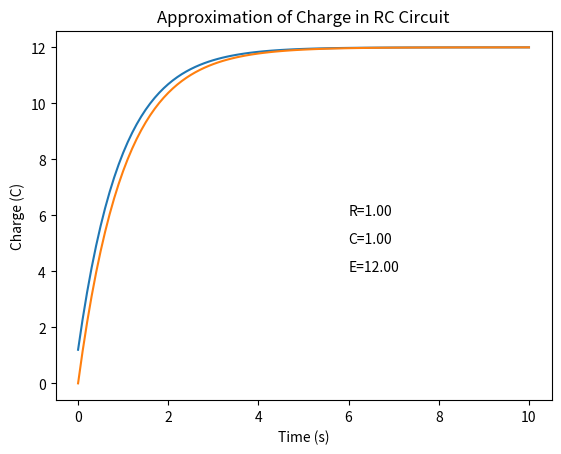

This figure's Python source:
import numpy as np
import matplotlib.pyplot as plt

E = 12   # insert a value for the potential of a battery
C = 1   # insert a  value for the capacitance 
R = 1   # insert a value for resistance
t0 = 0  # note that t=0 is t0
q0 = 0  # At t=0, the capacitor has zero charge 
tf = 10 # we will assume final time is 10 seconds
n = 101 # here gives us 100 points from 0 to 10 seconds

# define our delta t function 
def delta(t1,t2,n):
    return (t2 - t1) / (n - 1)

t = np.linspace(t0,tf,n) # set a value for t0,t1,...,tn
q = np.zeros([n]) # set every q-value to zero in an array format

q[0] = q0 # initialize the first point value of output

# perform Euler's method using a for loop
for i in range (0,n):
    q[i] = delta(t0,tf,n) * (-1/(R*C) * q[i-1] + E/R)+ q[i-1]

# print out our values 
for i in range(n):
    print(t[i],q[i])

# initialize input values for exact solution
q_exact = np.zeros([n])

# define a for loop to compute exact solution
for i in range (0,n):
    q_exact[i] = C*E*(1 - np.exp(-t[i] / (R  * C)))
    
# plotting the solution
plt.plot(t,q)

# plot exact solution
plt.plot(t,q_exact)

plt.text(6,6,"R=%.02f" % R)
plt.text(6,5,"C=%.02f" % C)
plt.text(6,4,"E=%.02f" % E)
plt.xlabel("Time (s)")
plt.ylabel("Charge (C)")
plt.title("Approximation of Charge in RC Circuit")
plt.show()
